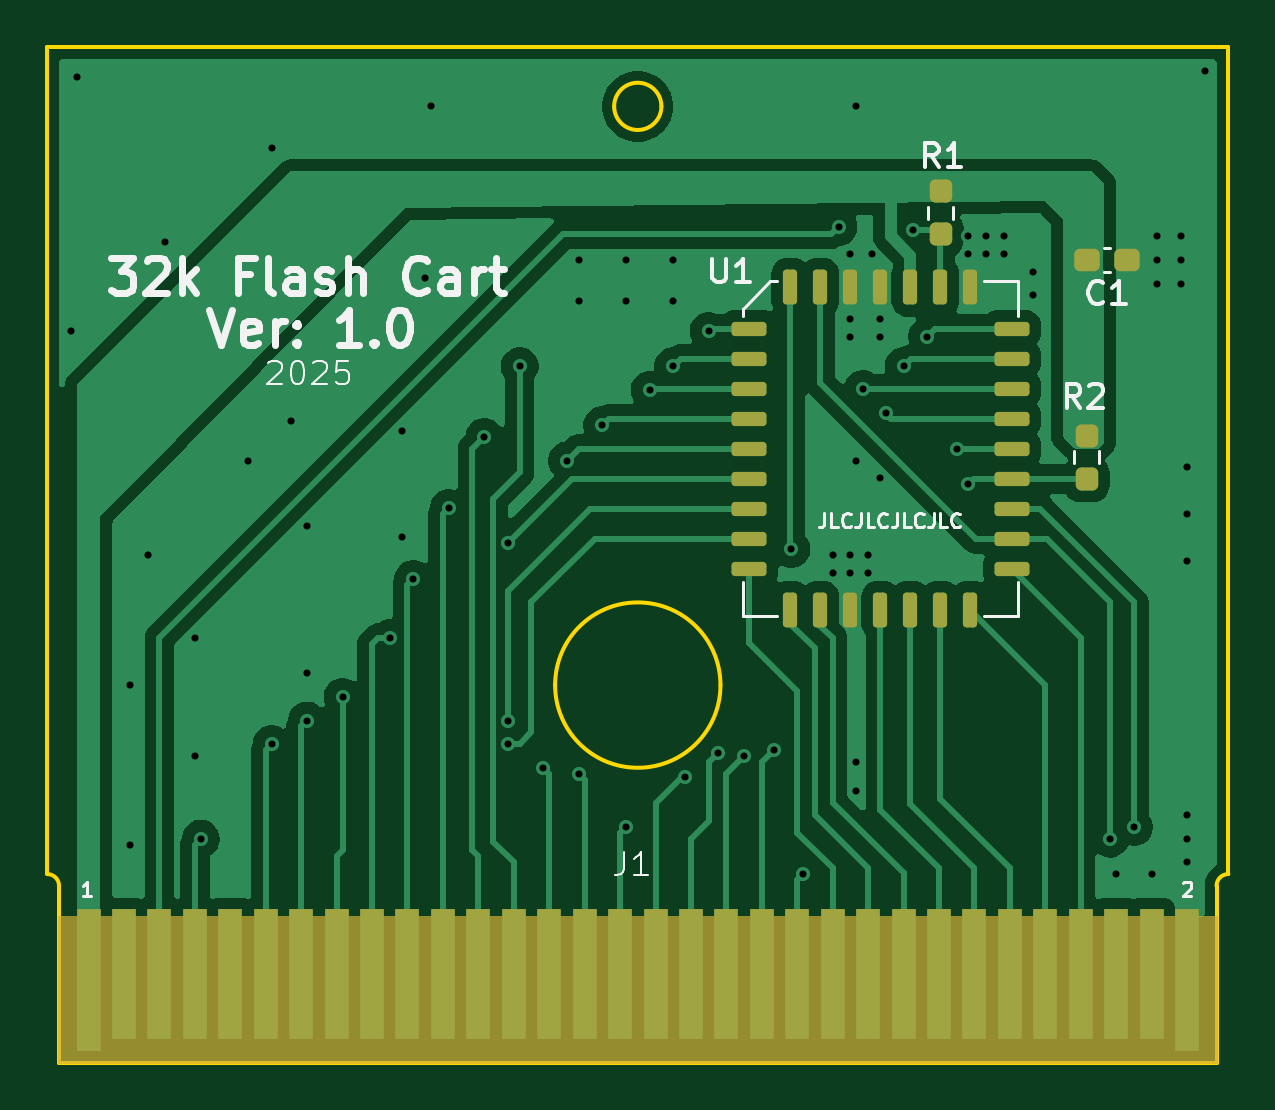
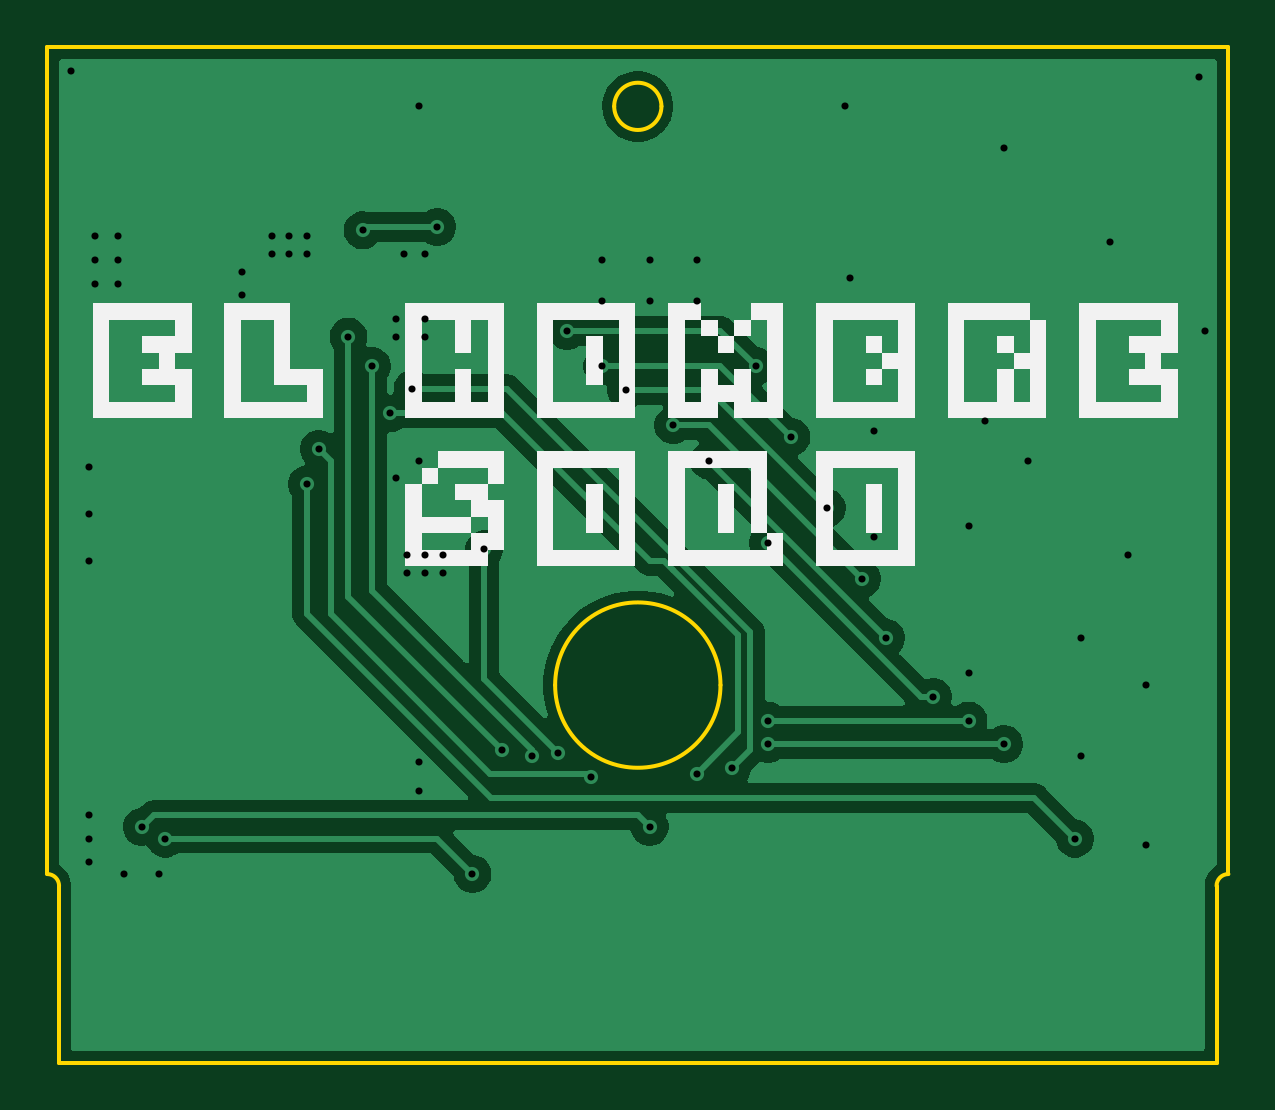
Circuit board: 9 layer files. Board 50.0 x 43.0 mm.
- bottom_copper: GB_Card32k-B_Cu.gbr (40037 bytes)
- bottom_mask: GB_Card32k-B_Mask.gbr (458 bytes)
- bottom_silk: GB_Card32k-B_Silkscreen.gbr (13861 bytes)
- outline: GB_Card32k-Edge_Cuts.gbr (1251 bytes)
- top_copper: GB_Card32k-F_Cu.gbr (60469 bytes)
- top_mask: GB_Card32k-F_Mask.gbr (3723 bytes)
- top_silk: GB_Card32k-F_Silkscreen.gbr (21949 bytes)
- drill: GB_Card32k-NPTH.drl (269 bytes)
- drill: GB_Card32k-PTH.drl (1735 bytes)

=== bottom_copper: GB_Card32k-B_Cu.gbr (40037 bytes, source omitted) ===
=== bottom_mask: GB_Card32k-B_Mask.gbr ===
%TF.GenerationSoftware,KiCad,Pcbnew,9.0.0*%
%TF.CreationDate,2025-05-20T18:18:11-06:00*%
%TF.ProjectId,GB_Card32k,47425f43-6172-4643-9332-6b2e6b696361,rev?*%
%TF.SameCoordinates,Original*%
%TF.FileFunction,Soldermask,Bot*%
%TF.FilePolarity,Negative*%
%FSLAX46Y46*%
G04 Gerber Fmt 4.6, Leading zero omitted, Abs format (unit mm)*
G04 Created by KiCad (PCBNEW 9.0.0) date 2025-05-20 18:18:11*
%MOMM*%
%LPD*%
G01*
G04 APERTURE LIST*
G04 APERTURE END LIST*
M02*

=== bottom_silk: GB_Card32k-B_Silkscreen.gbr (13861 bytes, source omitted) ===
=== outline: GB_Card32k-Edge_Cuts.gbr ===
%TF.GenerationSoftware,KiCad,Pcbnew,9.0.0*%
%TF.CreationDate,2025-05-20T18:18:11-06:00*%
%TF.ProjectId,GB_Card32k,47425f43-6172-4643-9332-6b2e6b696361,rev?*%
%TF.SameCoordinates,Original*%
%TF.FileFunction,Profile,NP*%
%FSLAX46Y46*%
G04 Gerber Fmt 4.6, Leading zero omitted, Abs format (unit mm)*
G04 Created by KiCad (PCBNEW 9.0.0) date 2025-05-20 18:18:11*
%MOMM*%
%LPD*%
G01*
G04 APERTURE LIST*
%TA.AperFunction,Profile*%
%ADD10C,0.150000*%
%TD*%
G04 APERTURE END LIST*
D10*
X120000000Y-129000000D02*
X169000000Y-129000000D01*
X119500000Y-86000000D02*
X169500000Y-86000000D01*
X145500000Y-88500000D02*
G75*
G02*
X143500000Y-88500000I-1000000J0D01*
G01*
X143500000Y-88500000D02*
G75*
G02*
X145500000Y-88500000I1000000J0D01*
G01*
X148000000Y-113000000D02*
G75*
G02*
X141000000Y-113000000I-3500000J0D01*
G01*
X141000000Y-113000000D02*
G75*
G02*
X148000000Y-113000000I3500000J0D01*
G01*
X119500000Y-86000000D02*
X119500000Y-121000000D01*
X120000000Y-121500000D02*
X120000000Y-129000000D01*
X169000000Y-129000000D02*
X169000000Y-121500000D01*
X169500000Y-86000000D02*
X169500000Y-121000000D01*
X119500000Y-121000000D02*
G75*
G02*
X120000000Y-121500000I-1J-500001D01*
G01*
X169000000Y-121500000D02*
G75*
G02*
X169500000Y-121000000I500000J0D01*
G01*
M02*

=== top_copper: GB_Card32k-F_Cu.gbr (60469 bytes, source omitted) ===
=== top_mask: GB_Card32k-F_Mask.gbr (3723 bytes, source withheld) ===
=== top_silk: GB_Card32k-F_Silkscreen.gbr (21949 bytes, source omitted) ===
=== drill: GB_Card32k-NPTH.drl ===
M48
; DRILL file {KiCad 9.0.0} date 2025-05-20T18:18:07-0600
; FORMAT={-:-/ absolute / metric / decimal}
; #@! TF.CreationDate,2025-05-20T18:18:07-06:00
; #@! TF.GenerationSoftware,Kicad,Pcbnew,9.0.0
; #@! TF.FileFunction,NonPlated,1,2,NPTH
FMAT,2
METRIC
%
G90
G05
M30

=== drill: GB_Card32k-PTH.drl ===
M48
; DRILL file {KiCad 9.0.0} date 2025-05-20T18:18:07-0600
; FORMAT={-:-/ absolute / metric / decimal}
; #@! TF.CreationDate,2025-05-20T18:18:07-06:00
; #@! TF.GenerationSoftware,Kicad,Pcbnew,9.0.0
; #@! TF.FileFunction,Plated,1,2,PTH
FMAT,2
METRIC
; #@! TA.AperFunction,Plated,PTH,ViaDrill
T1C0.300
%
G90
G05
T1
X120.5Y-98.0
X120.75Y-87.25
X123.0Y-113.0
X123.0Y-119.75
X123.75Y-107.5
X124.5Y-94.25
X125.75Y-111.0
X125.75Y-116.0
X126.0Y-119.5
X128.0Y-103.5
X129.0Y-90.25
X129.0Y-115.5
X129.8Y-101.8
X130.5Y-106.25
X130.5Y-112.5
X130.5Y-114.5
X132.0Y-113.5
X134.0Y-111.0
X134.5Y-102.25
X134.5Y-106.75
X135.0Y-108.5
X135.5Y-95.75
X135.75Y-88.5
X136.5Y-105.5
X138.0Y-102.5
X139.0Y-107.0
X139.0Y-114.5
X139.0Y-115.5
X139.5Y-99.5
X140.5Y-116.5
X141.5Y-103.5
X142.0Y-95.0
X142.0Y-96.75
X142.0Y-116.75
X143.0Y-102.0
X144.0Y-95.0
X144.0Y-96.75
X144.0Y-119.0
X145.0Y-100.5
X146.0Y-95.0
X146.0Y-96.75
X146.0Y-99.5
X146.5Y-116.875
X147.5Y-98.0
X147.875Y-115.875
X149.0Y-116.0
X150.25Y-115.75
X151.0Y-107.25
X151.5Y-121.0
X152.75Y-107.5
X152.75Y-108.25
X153.0Y-93.6
X153.5Y-94.75
X153.5Y-97.5
X153.5Y-98.25
X153.5Y-107.5
X153.5Y-108.25
X153.75Y-88.5
X153.75Y-103.5
X153.75Y-116.25
X153.75Y-117.5
X154.04Y-100.46
X154.25Y-107.5
X154.25Y-108.25
X154.4Y-94.75
X154.75Y-97.5
X154.75Y-98.25
X154.75Y-104.25
X155.0Y-101.5
X155.75Y-99.5
X156.15Y-93.75
X156.75Y-98.25
X158.0Y-103.0
X158.5Y-94.0
X158.5Y-94.75
X158.5Y-104.5
X159.25Y-94.0
X159.25Y-94.75
X160.0Y-94.0
X160.0Y-94.75
X161.25Y-95.5
X161.25Y-96.5
X164.5Y-119.5
X164.75Y-121.0
X165.5Y-119.0
X166.25Y-121.0
X166.5Y-94.0
X166.5Y-95.0
X166.5Y-96.0
X167.5Y-94.0
X167.5Y-95.0
X167.5Y-96.0
X167.75Y-103.75
X167.75Y-105.75
X167.75Y-107.75
X167.75Y-118.5
X167.75Y-119.5
X167.75Y-120.5
X168.5Y-87.0
M30

